Dataset: cell_images (GitHub, kriti-ixix/ai-1030). Classes: parasitized, uninfected.

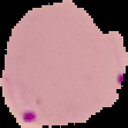
Label: parasitized

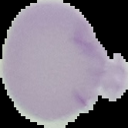
Label: uninfected

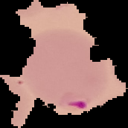
Label: parasitized

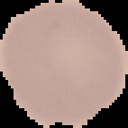
Label: uninfected

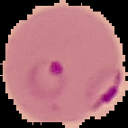
Label: parasitized

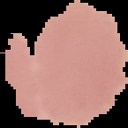
Label: uninfected
